Dataset: tomato (GitHub, ammarcho/PANTAS). Classes: busuk, sehat.

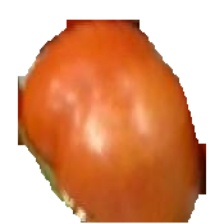
Label: sehat

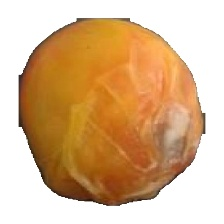
Label: busuk

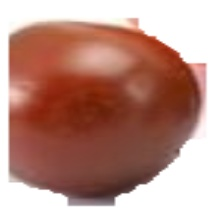
Label: busuk

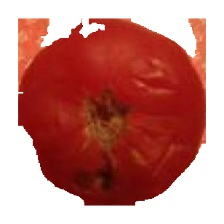
Label: busuk

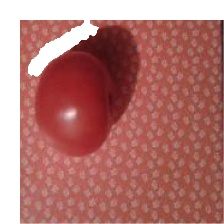
Label: sehat

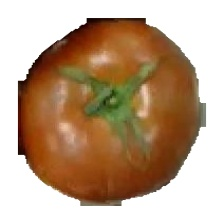
Label: sehat
